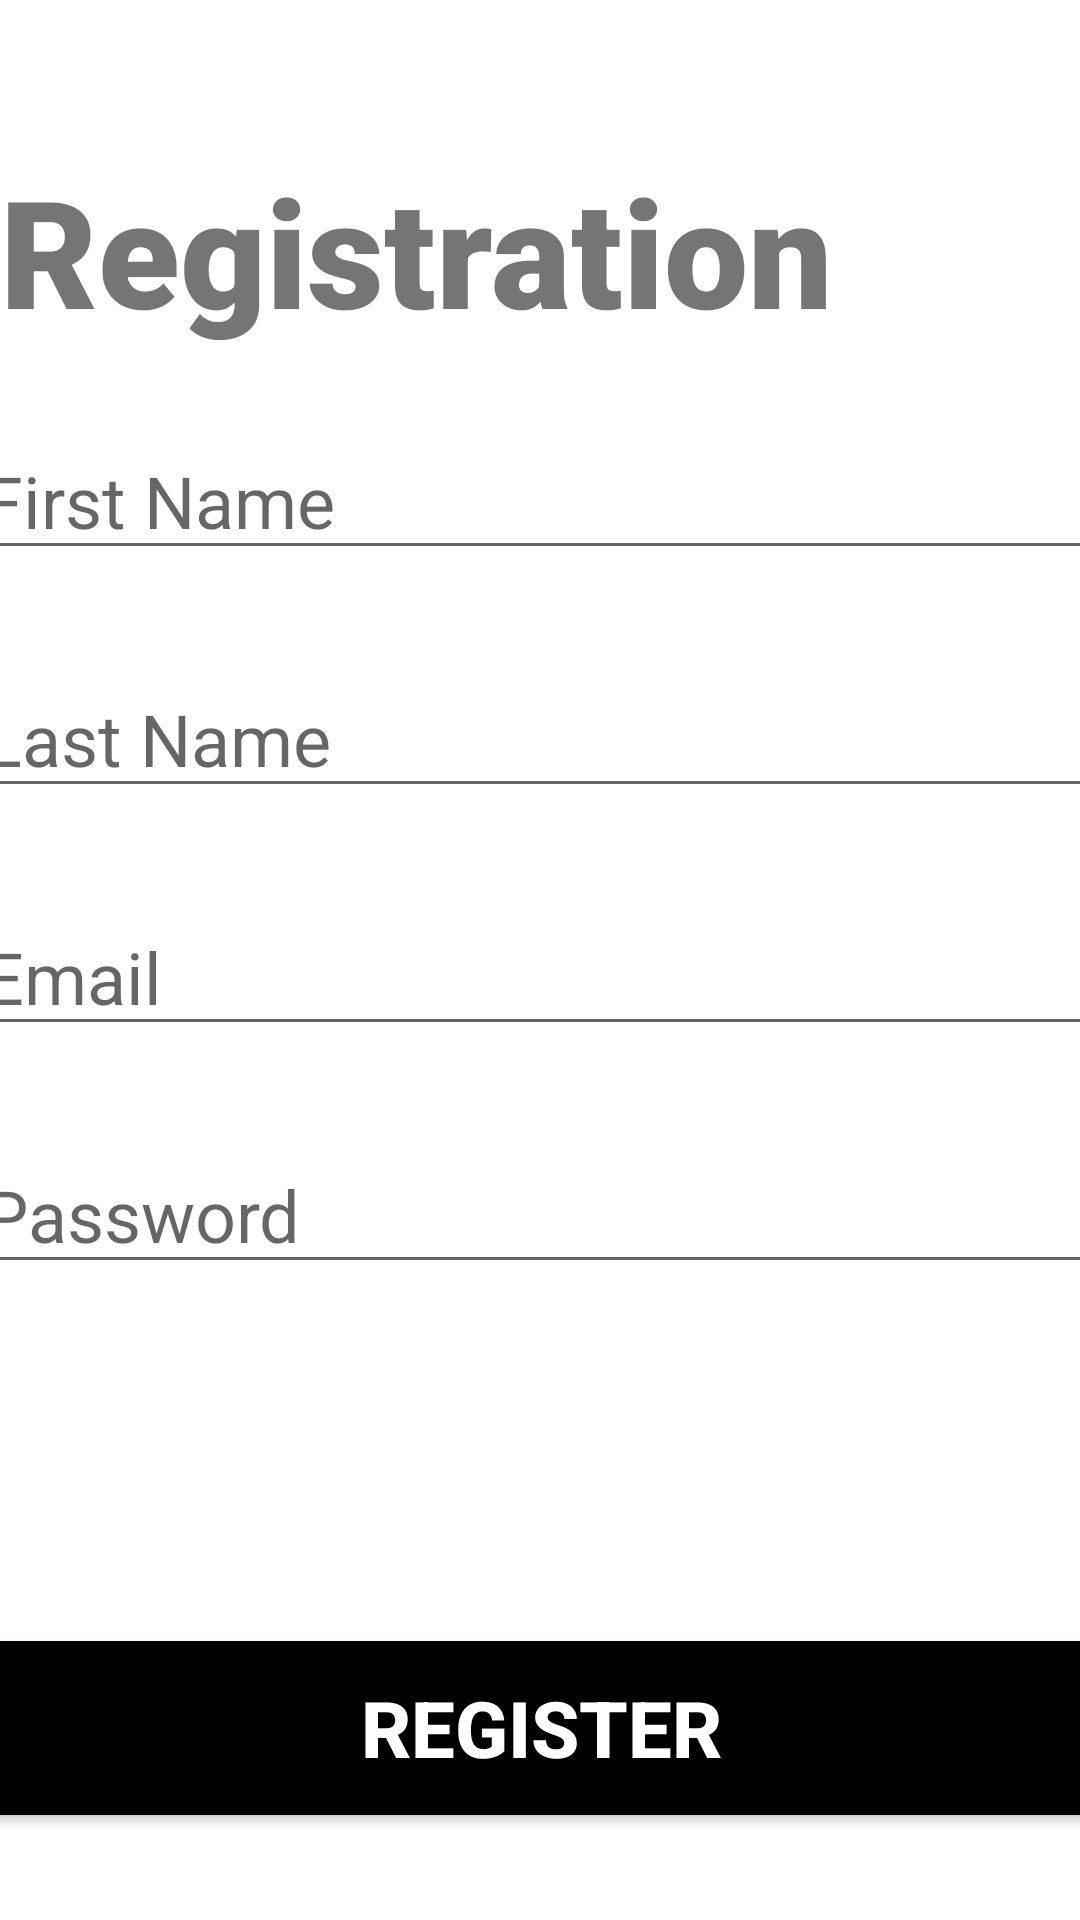

Write the Android layout XML for this screen, with the resource values it uses.
<!-- AndroidManifest.xml: application theme Theme.MillenniumHotelMobileApp -->
<!-- res/layout/activity_register_user.xml -->
<?xml version="1.0" encoding="utf-8"?>
<androidx.constraintlayout.widget.ConstraintLayout xmlns:android="http://schemas.android.com/apk/res/android"
    xmlns:app="http://schemas.android.com/apk/res-auto"
    xmlns:tools="http://schemas.android.com/tools"
    android:layout_width="match_parent"
    android:layout_height="match_parent"
    tools:context=".RegisterActivity">

    <TextView
        android:id="@+id/bannerReg"
        android:layout_width="match_parent"
        android:layout_height="wrap_content"
        android:layout_marginTop="50dp"
        android:fontFamily="sans-serif-black"
        android:text="@string/bannerReg"
        android:textAlignment="textStart"
        android:textSize="50sp"
        android:textStyle="normal"
        app:layout_constraintEnd_toEndOf="parent"
        app:layout_constraintStart_toStartOf="parent"
        app:layout_constraintTop_toTopOf="parent" />

    <EditText
        android:id="@+id/firstName"
        android:layout_width="380dp"
        android:layout_height="wrap_content"
        android:ems="10"
        android:hint="@string/firstName"
        android:autofillHints="@string/firstName"
        android:inputType="text"
        android:textSize="24sp"
        app:layout_constraintLeft_toLeftOf="parent"
        app:layout_constraintRight_toRightOf="parent"
        app:layout_constraintTop_toBottomOf="@id/horizontalTop" />

    <EditText
        android:id="@+id/lastName"
        android:layout_width="380dp"
        android:layout_height="wrap_content"
        android:layout_marginTop="30dp"
        android:ems="10"
        android:hint="@string/lastName"
        android:autofillHints="@string/lastName"
        android:inputType="text"
        android:textSize="24sp"
        app:layout_constraintLeft_toLeftOf="parent"
        app:layout_constraintRight_toRightOf="parent"
        app:layout_constraintTop_toBottomOf="@+id/firstName" />

    <EditText
        android:id="@+id/email"
        android:layout_width="380dp"
        android:layout_height="wrap_content"
        android:layout_marginTop="30dp"
        android:ems="10"
        android:hint="@string/email"
        android:autofillHints="@string/email"
        android:inputType="textEmailAddress"
        android:textSize="24sp"
        app:layout_constraintEnd_toEndOf="parent"
        app:layout_constraintStart_toStartOf="parent"
        app:layout_constraintTop_toBottomOf="@id/lastName" />

    <EditText
        android:id="@+id/password"
        android:layout_width="380dp"
        android:layout_height="wrap_content"
        android:layout_marginTop="30dp"
        android:ems="10"
        android:hint="@string/password"
        android:autofillHints="@string/password"
        android:inputType="textPassword"
        android:textSize="24sp"
        app:layout_constraintEnd_toEndOf="parent"
        app:layout_constraintStart_toStartOf="parent"
        app:layout_constraintTop_toBottomOf="@+id/email" />

    <Button
        android:id="@+id/register"
        android:layout_width="380dp"
        android:layout_height="70dp"
        android:backgroundTint="@color/black"
        android:text="@string/register"
        android:textColor="@color/white"
        android:textSize="26sp"
        android:textStyle="bold"
        app:layout_constraintBottom_toBottomOf="parent"
        app:layout_constraintEnd_toEndOf="parent"
        app:layout_constraintStart_toStartOf="parent"
        app:layout_constraintTop_toBottomOf="@+id/horizontalBottom" />

    <ProgressBar
        android:id="@+id/progressBar"
        style="?android:attr/progressBarStyleLarge"
        android:layout_width="wrap_content"
        android:layout_height="wrap_content"
        android:layout_centerInParent="true"
        android:visibility="gone"
        app:layout_constraintLeft_toLeftOf="parent"
        app:layout_constraintRight_toRightOf="parent"
        app:layout_constraintTop_toTopOf="parent"
        tools:ignore="MissingConstraints" />

    <androidx.constraintlayout.widget.Guideline
        android:id="@+id/horizontalTop"
        android:layout_width="wrap_content"
        android:layout_height="wrap_content"
        android:orientation="horizontal"
        app:layout_constraintGuide_percent="0.22" />

    <androidx.constraintlayout.widget.Guideline
        android:id="@+id/horizontalBottom"
        android:layout_width="wrap_content"
        android:layout_height="wrap_content"
        android:orientation="horizontal"
        app:layout_constraintGuide_percent="0.8" />
</androidx.constraintlayout.widget.ConstraintLayout>
<!-- resources referenced by this layout -->
<resources>
  <string name="bannerReg">Registration</string>
  <string name="email">Email</string>
  <string name="firstName">First Name</string>
  <string name="lastName">Last Name</string>
  <string name="password">Password</string>
  <string name="register">Register</string>
  <style name="Theme.MillenniumHotelMobileApp" parent="Theme.MaterialComponents.DayNight.NoActionBar">
          
          <item name="colorPrimary">@color/black</item>
          <item name="colorPrimaryVariant">@color/black</item>
          <item name="colorOnPrimary">@color/white</item>
          
          <item name="colorSecondary">@color/teal_200</item>
          <item name="colorSecondaryVariant">@color/teal_700</item>
          <item name="colorOnSecondary">@color/black</item>
          
          <item name="android:statusBarColor" tools:targetApi="l">?attr/colorPrimaryVariant</item>
          
      </style>
  <!-- not gathered from this repository: default colours our renderer supplied (Android Studio template values) -->
  <color name="teal_200">#FF03DAC5</color>
  <color name="teal_700">#FF018786</color>
  <color name="black">#FF000000</color>
  <color name="white">#FFFFFFFF</color>
</resources>
